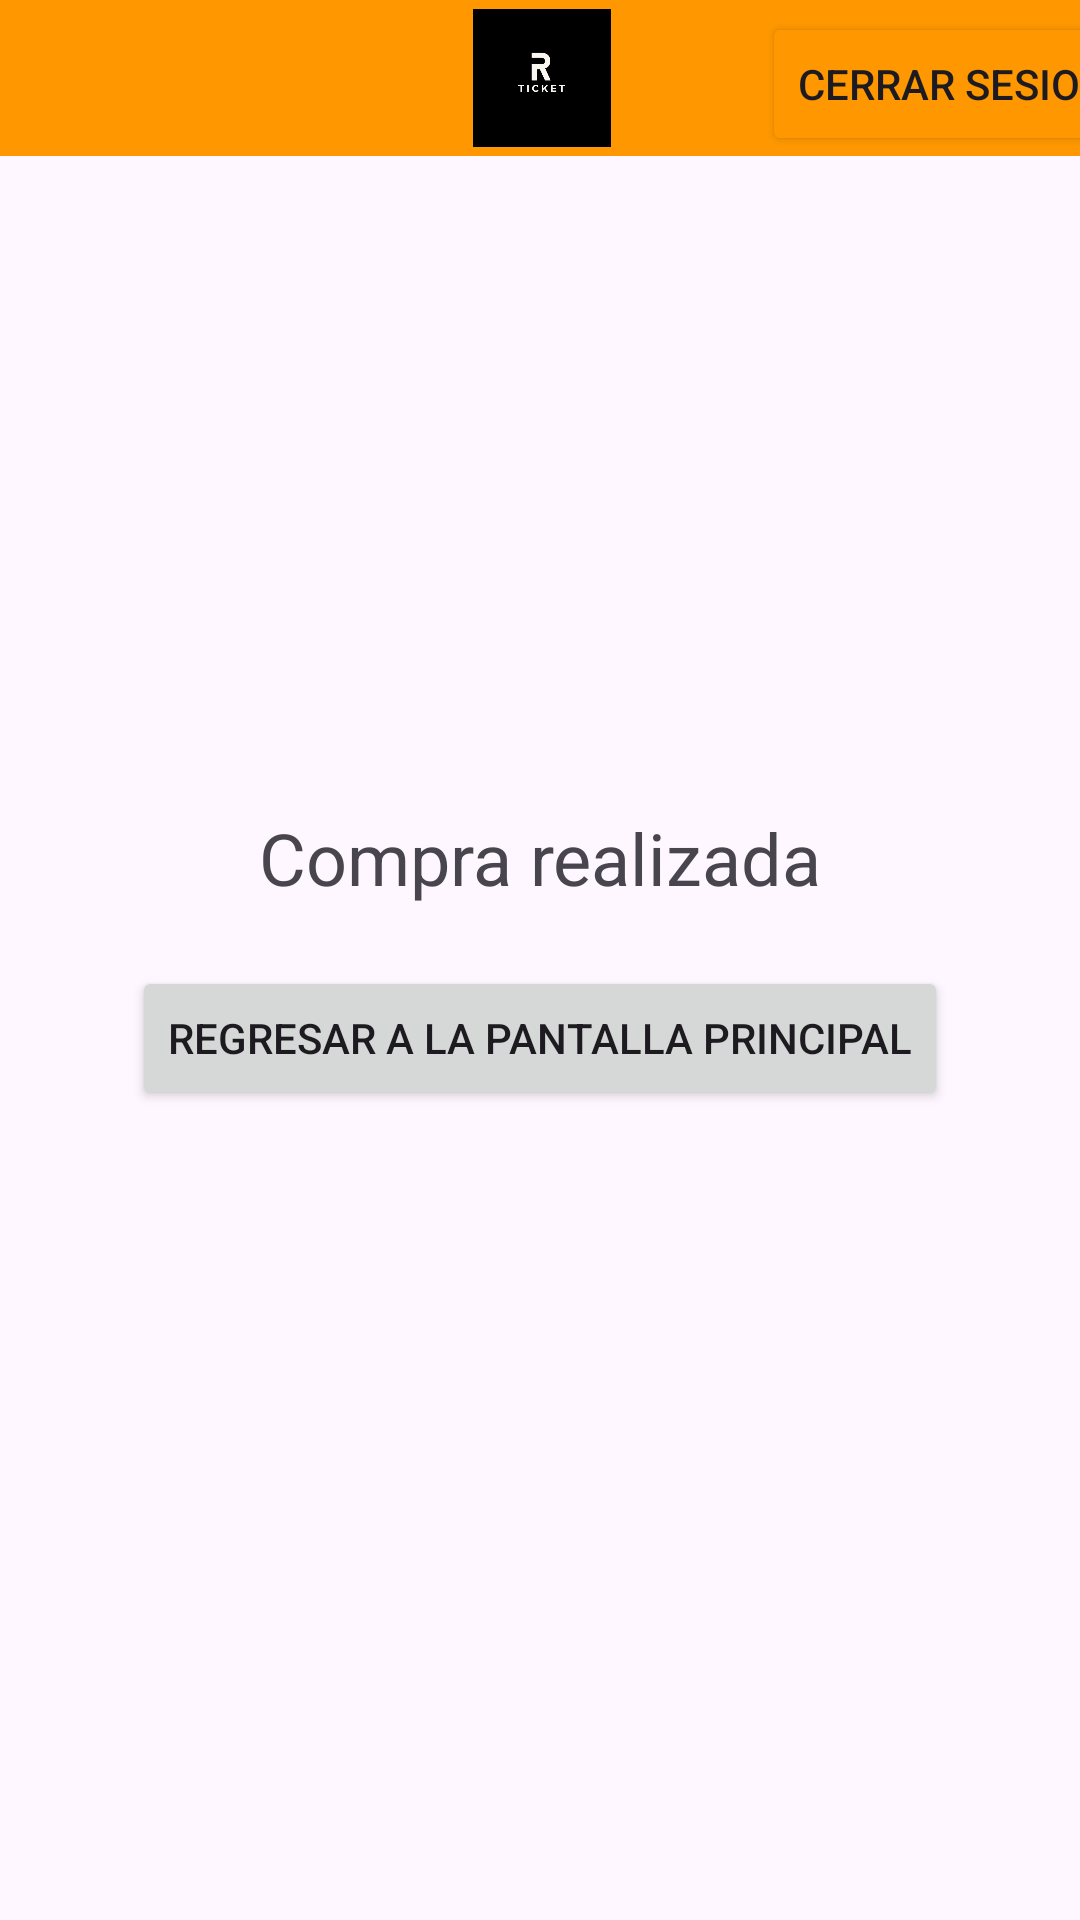

Write the Android layout XML for this screen, with the resource values it uses.
<!-- AndroidManifest.xml: application theme Theme.ReTicket -->
<!-- res/layout/activity_main2.xml -->
<?xml version="1.0" encoding="utf-8"?>
<androidx.constraintlayout.widget.ConstraintLayout xmlns:android="http://schemas.android.com/apk/res/android"
    xmlns:app="http://schemas.android.com/apk/res-auto"
    xmlns:tools="http://schemas.android.com/tools"
    android:layout_width="match_parent"
    android:layout_height="match_parent"
    tools:context=".MainActivity2">

    <androidx.constraintlayout.widget.ConstraintLayout
        android:id="@+id/constraintLayout"
        android:layout_width="409dp"
        android:layout_height="52dp"
        android:background="#FF9800"
        app:layout_constraintEnd_toEndOf="parent"
        app:layout_constraintStart_toStartOf="parent"
        tools:ignore="MissingConstraints">

        <Button
            android:id="@+id/button2"
            android:layout_width="wrap_content"
            android:layout_height="wrap_content"
            android:layout_marginTop="24dp"
            android:onClick="logout"
            android:backgroundTint="#FF9800"
            android:text="Cerrar Sesion"
            app:layout_constraintBottom_toBottomOf="parent"
            app:layout_constraintEnd_toEndOf="parent"
            app:layout_constraintHorizontal_bias="0.989"
            app:layout_constraintStart_toStartOf="parent"
            app:layout_constraintTop_toTopOf="parent"
            app:layout_constraintVertical_bias="1.0" />

        <ImageView
            android:id="@+id/logo"
            android:layout_width="57dp"
            android:layout_height="46dp"
            android:contentDescription="@string/Logo_de_la_app"
            app:layout_constraintBottom_toBottomOf="parent"
            app:layout_constraintEnd_toEndOf="parent"
            app:layout_constraintStart_toStartOf="parent"
            app:layout_constraintTop_toTopOf="parent"
            app:srcCompat="@drawable/r__1_" />


    </androidx.constraintlayout.widget.ConstraintLayout>

    <LinearLayout xmlns:android="http://schemas.android.com/apk/res/android"
        android:layout_width="match_parent"
        android:layout_height="match_parent"
        android:orientation="vertical"
        android:gravity="center">

        <TextView
            android:layout_width="wrap_content"
            android:layout_height="wrap_content"
            android:text="Compra realizada"
            android:textSize="24sp"
            android:layout_marginBottom="20dp"/>

        <Button
            android:id="@+id/btnRegresar"
            android:onClick="regresar"
            android:layout_width="wrap_content"
            android:layout_height="wrap_content"
            android:text="Regresar a la pantalla principal"/>
    </LinearLayout>


</androidx.constraintlayout.widget.ConstraintLayout>
<!-- resources referenced by this layout -->
<resources>
  <!-- drawable r__1_: png bitmap (drawable, 7445 bytes) -->
  <string name="Logo_de_la_app">Logo de la app</string>
  <style name="Theme.ReTicket" parent="Base.Theme.ReTicket" />
  <style name="Base.Theme.ReTicket" parent="Theme.Material3.DayNight.NoActionBar">
          
          
      </style>
</resources>
